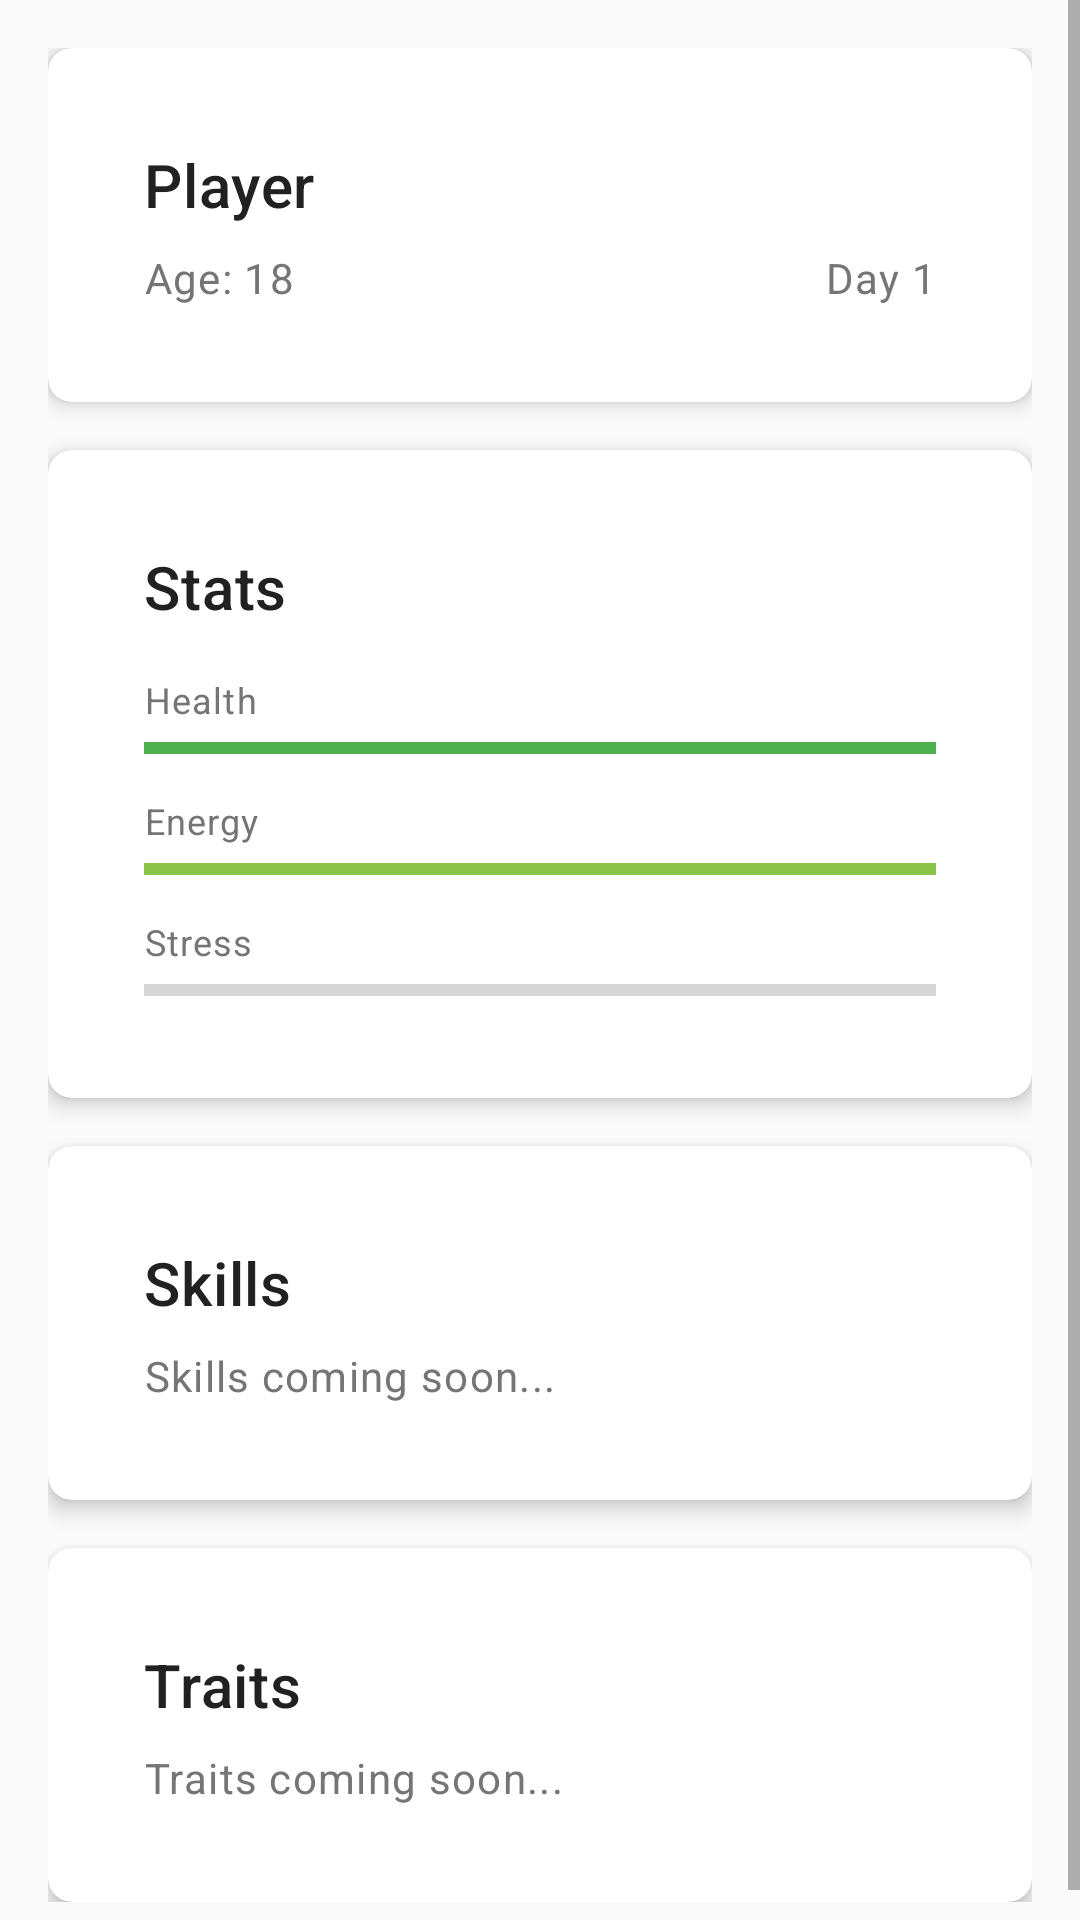

Layout XML and referenced resources for this Android screen:
<!-- AndroidManifest.xml: application theme Theme.UltimateLifeSimulator -->
<!-- res/layout/fragment_character.xml -->
<?xml version="1.0" encoding="utf-8"?>
<ScrollView xmlns:android="http://schemas.android.com/apk/res/android"
    xmlns:app="http://schemas.android.com/apk/res-auto"
    android:layout_width="match_parent"
    android:layout_height="match_parent"
    android:background="@color/background">

    <LinearLayout
        android:layout_width="match_parent"
        android:layout_height="wrap_content"
        android:orientation="vertical"
        android:padding="16dp">

        
        <com.google.android.material.card.MaterialCardView
            android:layout_width="match_parent"
            android:layout_height="wrap_content"
            android:layout_marginBottom="16dp"
            style="@style/CardStyle">

            <LinearLayout
                android:layout_width="match_parent"
                android:layout_height="wrap_content"
                android:orientation="vertical"
                android:padding="16dp">

                <TextView
                    android:id="@+id/text_name"
                    android:layout_width="wrap_content"
                    android:layout_height="wrap_content"
                    android:text="Player"
                    android:textAppearance="@style/TextAppearance.Title" />

                <LinearLayout
                    android:layout_width="match_parent"
                    android:layout_height="wrap_content"
                    android:orientation="horizontal"
                    android:layout_marginTop="8dp">

                    <TextView
                        android:id="@+id/text_age"
                        android:layout_width="0dp"
                        android:layout_height="wrap_content"
                        android:layout_weight="1"
                        android:text="Age: 18"
                        android:textAppearance="@style/TextAppearance.Body" />

                    <TextView
                        android:id="@+id/text_day"
                        android:layout_width="0dp"
                        android:layout_height="wrap_content"
                        android:layout_weight="1"
                        android:text="Day 1"
                        android:textAppearance="@style/TextAppearance.Body"
                        android:gravity="end" />

                </LinearLayout>

            </LinearLayout>

        </com.google.android.material.card.MaterialCardView>

        
        <com.google.android.material.card.MaterialCardView
            android:layout_width="match_parent"
            android:layout_height="wrap_content"
            android:layout_marginBottom="16dp"
            style="@style/CardStyle">

            <LinearLayout
                android:layout_width="match_parent"
                android:layout_height="wrap_content"
                android:orientation="vertical"
                android:padding="16dp">

                <TextView
                    android:layout_width="wrap_content"
                    android:layout_height="wrap_content"
                    android:text="@string/stats_title"
                    android:textAppearance="@style/TextAppearance.Title"
                    android:layout_marginBottom="16dp" />

                
                <TextView
                    android:layout_width="wrap_content"
                    android:layout_height="wrap_content"
                    android:text="@string/stat_health"
                    android:textAppearance="@style/TextAppearance.StatLabel" />

                <ProgressBar
                    android:id="@+id/progress_health"
                    style="@style/Widget.AppCompat.ProgressBar.Horizontal"
                    android:layout_width="match_parent"
                    android:layout_height="8dp"
                    android:layout_marginTop="4dp"
                    android:layout_marginBottom="12dp"
                    android:max="100"
                    android:progress="100"
                    android:progressTint="@color/stat_excellent" />

                
                <TextView
                    android:layout_width="wrap_content"
                    android:layout_height="wrap_content"
                    android:text="@string/stat_energy"
                    android:textAppearance="@style/TextAppearance.StatLabel" />

                <ProgressBar
                    android:id="@+id/progress_energy"
                    style="@style/Widget.AppCompat.ProgressBar.Horizontal"
                    android:layout_width="match_parent"
                    android:layout_height="8dp"
                    android:layout_marginTop="4dp"
                    android:layout_marginBottom="12dp"
                    android:max="100"
                    android:progress="100"
                    android:progressTint="@color/stat_good" />

                
                <TextView
                    android:layout_width="wrap_content"
                    android:layout_height="wrap_content"
                    android:text="@string/stat_stress"
                    android:textAppearance="@style/TextAppearance.StatLabel" />

                <ProgressBar
                    android:id="@+id/progress_stress"
                    style="@style/Widget.AppCompat.ProgressBar.Horizontal"
                    android:layout_width="match_parent"
                    android:layout_height="8dp"
                    android:layout_marginTop="4dp"
                    android:max="100"
                    android:progress="0"
                    android:progressTint="@color/stat_average" />

            </LinearLayout>

        </com.google.android.material.card.MaterialCardView>

        
        <com.google.android.material.card.MaterialCardView
            android:layout_width="match_parent"
            android:layout_height="wrap_content"
            android:layout_marginBottom="16dp"
            style="@style/CardStyle">

            <LinearLayout
                android:layout_width="match_parent"
                android:layout_height="wrap_content"
                android:orientation="vertical"
                android:padding="16dp">

                <TextView
                    android:layout_width="wrap_content"
                    android:layout_height="wrap_content"
                    android:text="@string/skills_title"
                    android:textAppearance="@style/TextAppearance.Title"
                    android:layout_marginBottom="8dp" />

                <TextView
                    android:layout_width="wrap_content"
                    android:layout_height="wrap_content"
                    android:text="Skills coming soon..."
                    android:textAppearance="@style/TextAppearance.Body" />

            </LinearLayout>

        </com.google.android.material.card.MaterialCardView>

        
        <com.google.android.material.card.MaterialCardView
            android:layout_width="match_parent"
            android:layout_height="wrap_content"
            style="@style/CardStyle">

            <LinearLayout
                android:layout_width="match_parent"
                android:layout_height="wrap_content"
                android:orientation="vertical"
                android:padding="16dp">

                <TextView
                    android:layout_width="wrap_content"
                    android:layout_height="wrap_content"
                    android:text="@string/traits_title"
                    android:textAppearance="@style/TextAppearance.Title"
                    android:layout_marginBottom="8dp" />

                <TextView
                    android:layout_width="wrap_content"
                    android:layout_height="wrap_content"
                    android:text="Traits coming soon..."
                    android:textAppearance="@style/TextAppearance.Body" />

            </LinearLayout>

        </com.google.android.material.card.MaterialCardView>

    </LinearLayout>

</ScrollView>
<!-- resources referenced by this layout -->
<resources>
  <color name="background">#FAFAFA</color>
  <color name="stat_average">#FFC107</color>
  <color name="stat_excellent">#4CAF50</color>
  <color name="stat_good">#8BC34A</color>
  <string name="skills_title">Skills</string>
  <string name="stat_energy">Energy</string>
  <string name="stat_health">Health</string>
  <string name="stat_stress">Stress</string>
  <string name="stats_title">Stats</string>
  <string name="traits_title">Traits</string>
  <style name="CardStyle" parent="Widget.MaterialComponents.CardView">
          <item name="cardCornerRadius">8dp</item>
          <item name="cardElevation">4dp</item>
          <item name="cardBackgroundColor">@color/card_background</item>
          <item name="contentPadding">16dp</item>
      </style>
  <style name="TextAppearance.Body" parent="TextAppearance.MaterialComponents.Body1">
          <item name="android:textColor">@color/text_secondary</item>
          <item name="android:textSize">14sp</item>
      </style>
  <style name="TextAppearance.StatLabel" parent="TextAppearance.MaterialComponents.Caption">
          <item name="android:textColor">@color/text_secondary</item>
          <item name="android:textSize">12sp</item>
      </style>
  <style name="TextAppearance.Title" parent="TextAppearance.MaterialComponents.Headline6">
          <item name="android:textColor">@color/text_primary</item>
          <item name="android:textSize">20sp</item>
          <item name="android:fontFamily">sans-serif-medium</item>
      </style>
  <style name="Theme.UltimateLifeSimulator" parent="Theme.MaterialComponents.Light.NoActionBar">
          <item name="colorPrimary">@color/primary</item>
          <item name="colorPrimaryDark">@color/primary_dark</item>
          <item name="colorAccent">@color/accent</item>
          <item name="android:colorBackground">@color/background</item>
          <item name="colorSurface">@color/surface</item>
          <item name="colorError">@color/error</item>
          <item name="colorOnPrimary">@color/on_primary</item>
          <item name="colorOnSurface">@color/on_surface</item>
          <item name="android:statusBarColor">@color/primary_dark</item>
      </style>
  <color name="card_background">#FFFFFF</color>
  <color name="text_secondary">#757575</color>
  <color name="text_primary">#212121</color>
  <color name="primary">#2196F3</color>
  <color name="primary_dark">#1976D2</color>
  <color name="accent">#FF5722</color>
  <color name="surface">#FFFFFF</color>
  <color name="error">#B00020</color>
  <color name="on_primary">#FFFFFF</color>
  <color name="on_surface">#212121</color>
</resources>
